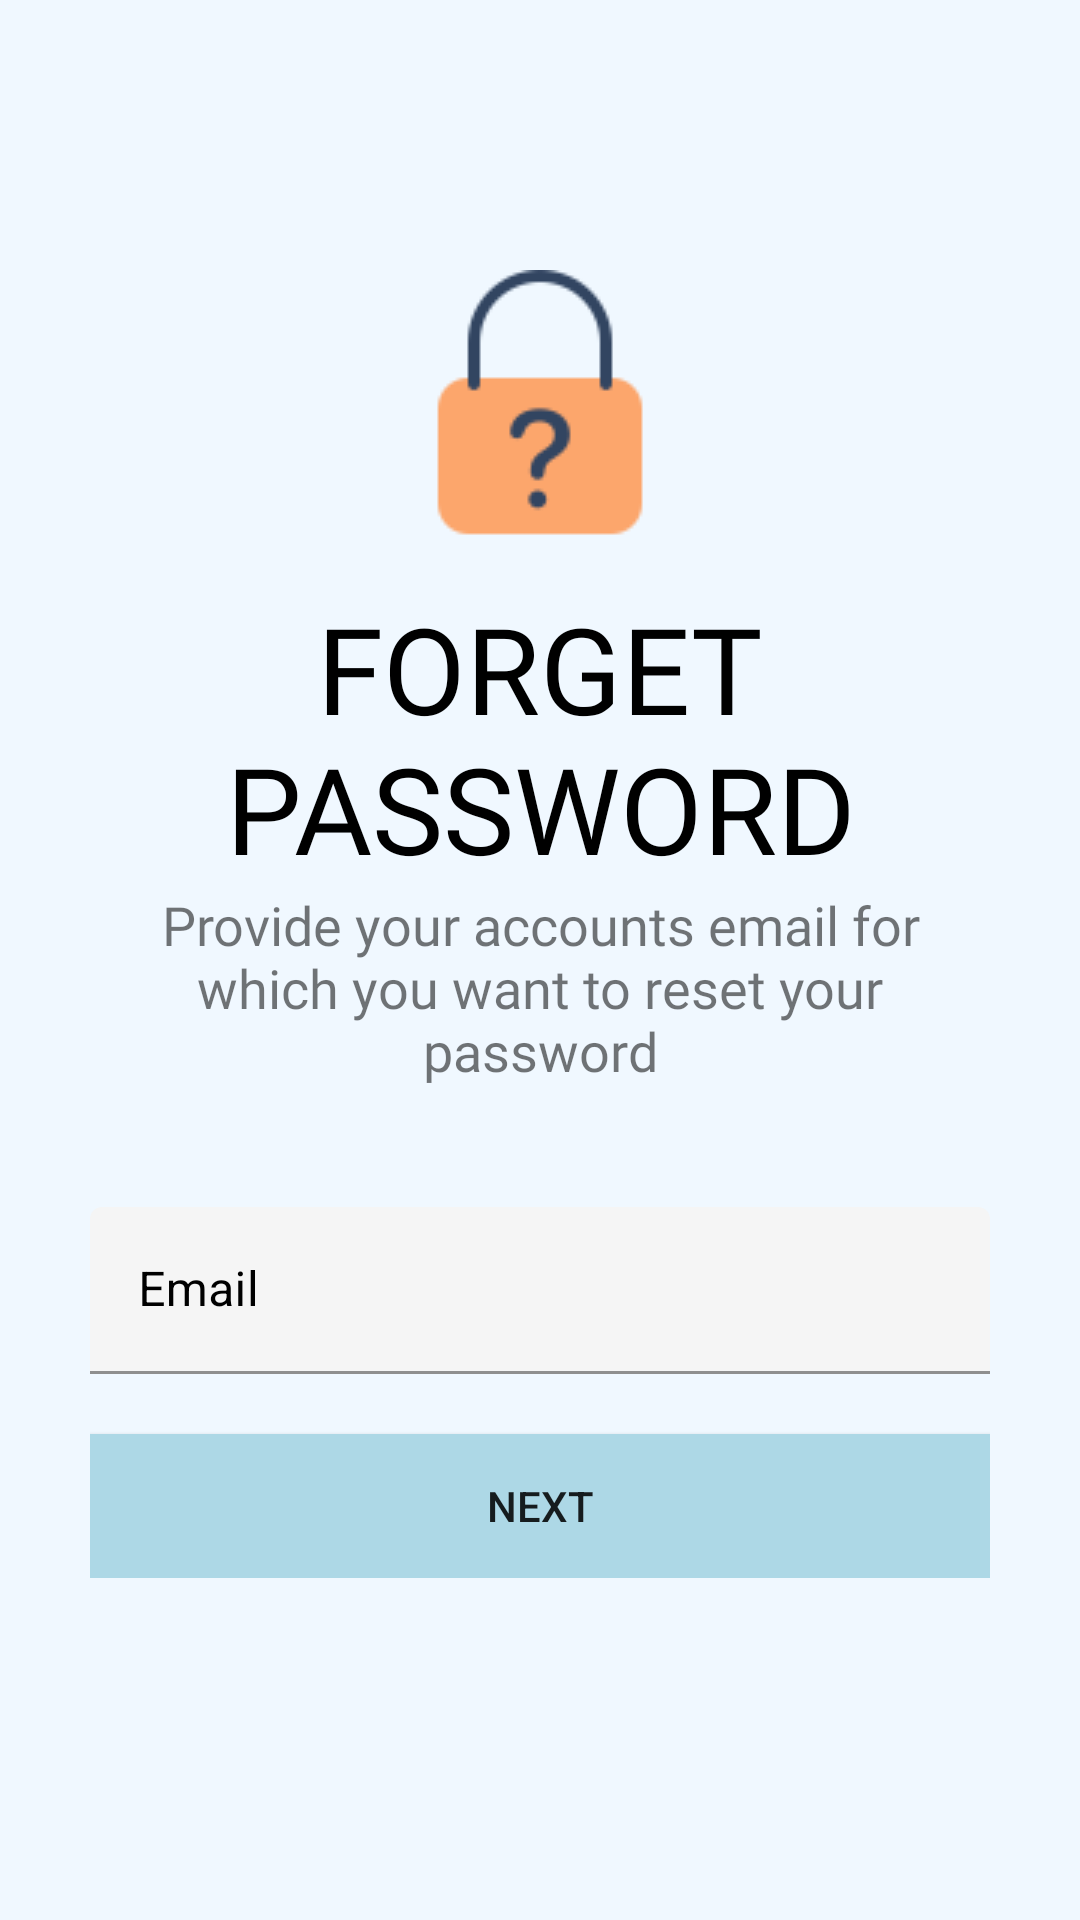

Android layout source for this screen:
<!-- AndroidManifest.xml: application theme Theme.CityGuide -->
<!-- res/layout/activity_forget_password.xml -->
<?xml version="1.0" encoding="utf-8"?>
<ScrollView xmlns:android="http://schemas.android.com/apk/res/android"
    xmlns:app="http://schemas.android.com/apk/res-auto"
    xmlns:tools="http://schemas.android.com/tools"
    android:layout_width="match_parent"
    android:layout_height="match_parent"
    tools:context=".Common.LoginSignup.ForgetPassword"
    android:background="@color/lightSky"
    android:padding="30dp">

    <LinearLayout
        android:layout_width="match_parent"
        android:layout_height="wrap_content"
        android:orientation="vertical">

        <ImageView
            android:layout_width="wrap_content"
            android:layout_height="wrap_content"
            android:src="@drawable/ic_baseline_arrow_back_24"
            android:padding="5dp"/>

        <ImageView
            android:layout_width="wrap_content"
            android:layout_height="wrap_content"
            android:src="@drawable/forgot_password"
            android:layout_gravity="center"
            android:layout_marginTop="50dp"/>

        <TextView
            android:layout_width="wrap_content"
            android:layout_height="wrap_content"
            android:text="Forget Password"
            android:textColor="@color/black"
            android:textSize="40sp"
            android:textAllCaps="true"
            android:fontFamily="@font/muli_extrabold"
            android:layout_marginTop="10dp"
            android:textAlignment="center"
            android:gravity="center"
            android:layout_gravity="center"/>

        <TextView
            android:layout_width="wrap_content"
            android:layout_height="wrap_content"
            android:text="Provide your accounts email for which you want to reset your password"
            android:textSize="18sp"
            android:fontFamily="@font/muli"
            android:textAlignment="center"
            android:gravity="center"
            android:layout_gravity="center"/>

        <com.google.android.material.textfield.TextInputLayout
            android:layout_width="match_parent"
            android:layout_height="wrap_content"
            android:layout_marginTop="40dp"
            style="@style/Widget.MaterialComponents.TextInputLayout.FilledBox"
            app:boxBackgroundColor="@color/lightWhite"
            app:boxStrokeColor="@color/black"
            app:boxStrokeWidthFocused="2dp"
            android:hint="Email"
            app:startIconDrawable="@drawable/ic_baseline_email_24"
            app:startIconTint="@color/black"
            app:endIconMode="clear_text"
            app:endIconTint="@color/black"
            android:textColorHint="@color/black">

            <com.google.android.material.textfield.TextInputEditText
                android:layout_width="match_parent"
                android:layout_height="wrap_content"
                android:textColor="@color/black"/>
        </com.google.android.material.textfield.TextInputLayout>

        <Button
            android:layout_width="match_parent"
            android:layout_height="wrap_content"
            android:text="NEXT"
            android:background="@color/light_blue"
            android:layout_marginTop="20dp"
            android:layout_gravity="center"/>
    </LinearLayout>

</ScrollView>
<!-- resources referenced by this layout -->
<resources>
  <color name="black">#FF000000</color>
  <color name="lightSky">#F0F8FF</color>
  <color name="lightWhite">#f5f5f5</color>
  <color name="light_blue">#ADD8E6</color>
  <!-- drawable forgot_password: png bitmap (drawable, 2446 bytes) -->
  <style name="Theme.CityGuide" parent="Theme.MaterialComponents.Light.NoActionBar.Bridge">
          
          <item name="colorPrimary">@color/purple_500</item>
          <item name="colorPrimaryVariant">@color/purple_700</item>
          <item name="colorOnPrimary">@color/white</item>
          
          <item name="colorSecondary">@color/teal_200</item>
          <item name="colorSecondaryVariant">@color/teal_700</item>
          <item name="colorOnSecondary">@color/black</item>
          
          <item name="android:statusBarColor">?attr/colorPrimaryVariant</item>
          
      </style>
  <color name="purple_500">#FF6200EE</color>
  <color name="purple_700">#FF3700B3</color>
  <color name="white">#FFFFFFFF</color>
  <color name="teal_200">#FF03DAC5</color>
  <color name="teal_700">#FF018786</color>
</resources>
